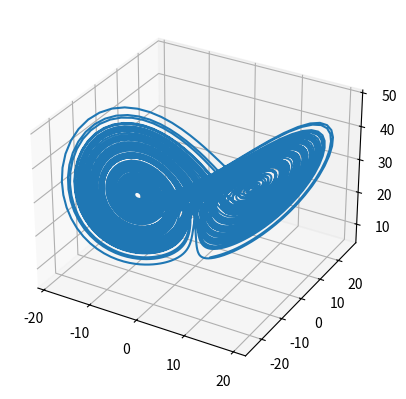

Here is the Python script that generated this plot:
import math
import numpy as np
import matplotlib.pyplot as plt

def f1(t, x):
    sigma = 10
    return sigma * (x[1] - x[0])

def f2(t, x):
    ar = 28
    return x[0] * (ar - x[2]) - x[1]

def f3(t, x):
    beta = 8/3
    return x[0] * x[1] - beta * x[2]

def euler(a, b, n, x_0):
    h = (b-a) / n
    t = np.linspace(a, b, n)
    y = np.zeros(shape=(n, 3))
    y[0][0], y[0][1], y[0][2] = x_0[0], x_0[1], x_0[2]
    print(y)
    for i in range(n-1):
        y[i+1] = y[i] + h * np.asarray([f1(t[i], y[i]),
                                                          f2(t[i], y[i]),
                                                         f3(t[i], y[i])])
    return y
def _3d_plot(x, y, z):
    fig = plt.figure()
    ax = fig.add_subplot(projection='3d')
    ax.plot(x, y, z)
    plt.show()
N = 10000
x_0 = np.asarray([2, 3, 6])
yy = euler(0, 100, N, x_0)
t = np.linspace(0, 10, N)
x = yy.T[0]
y = yy.T[1]
z = yy.T[2]
#plt.plot(x, y)
#plt.show()
_3d_plot(x, y, z)
